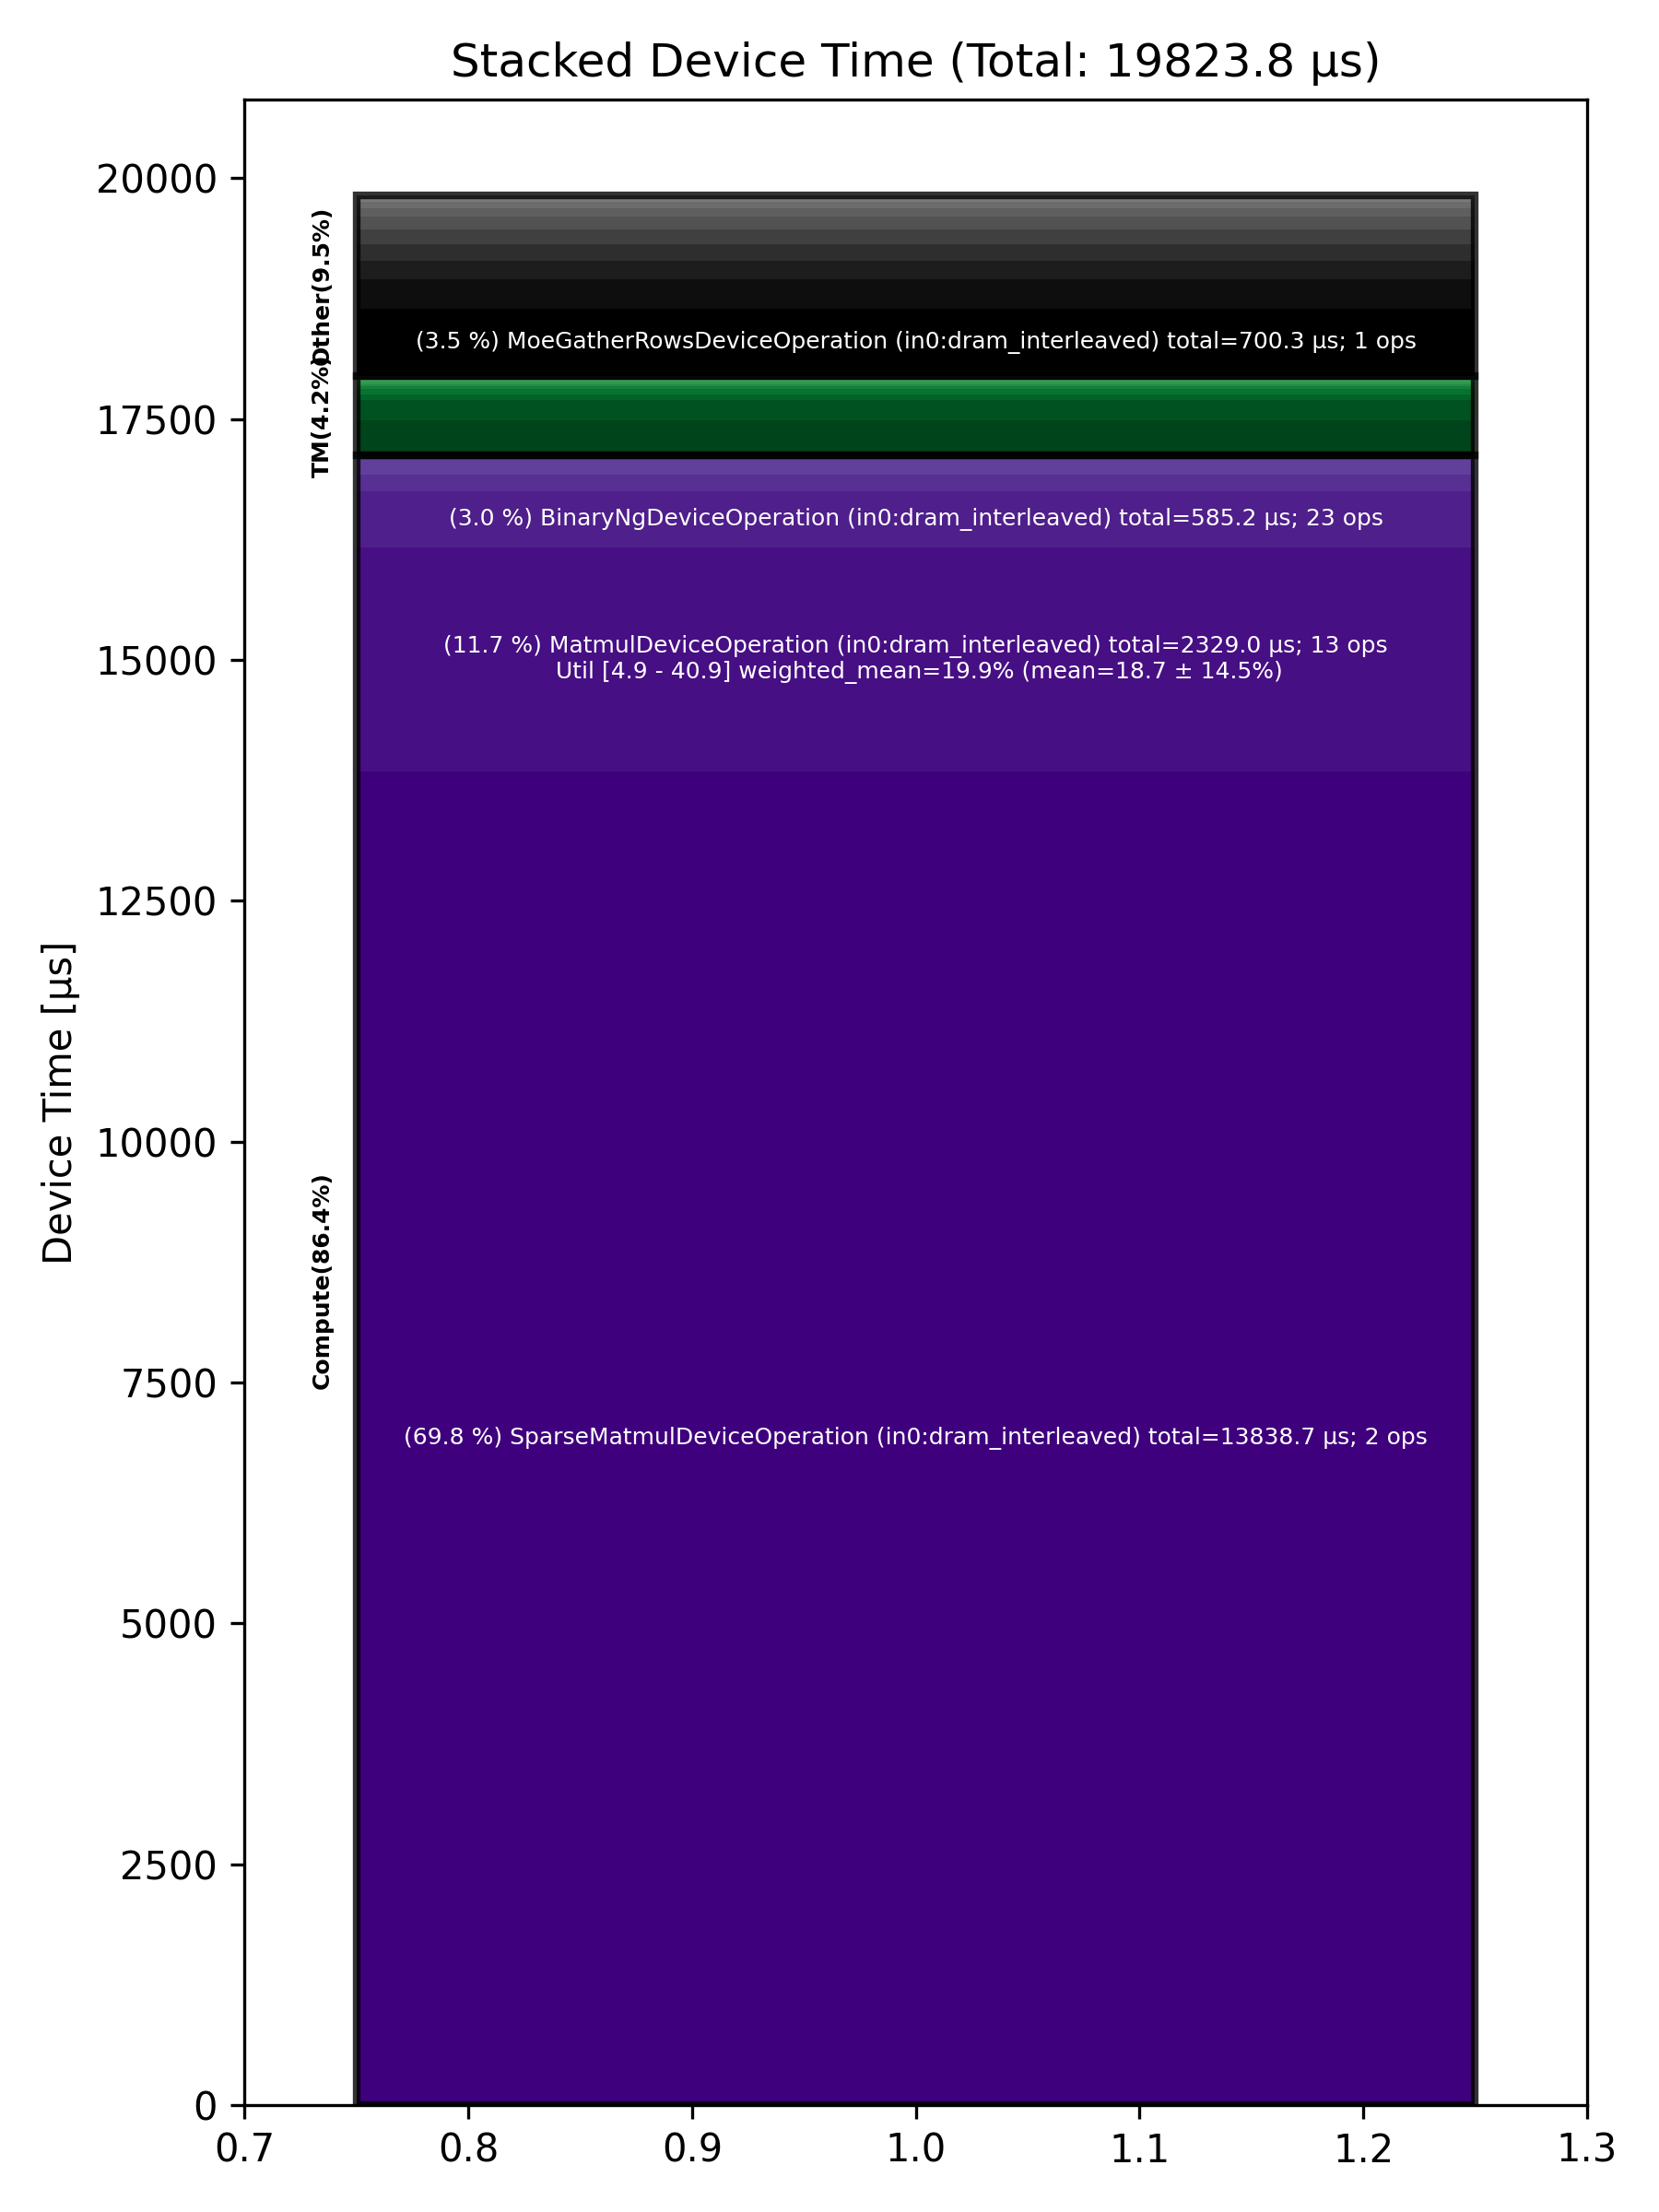

Data behind this chart, as committed beside it:
Total % [%], Op Code, Device Time Sum [μs], Op Count, Op Category, Min FLOPs [%], Max FLOPs [%], Mean FLOPs [%], Std FLOPs [%], Weighted Mean FLOPs [%]
69.81, SparseMatmulDeviceOperation (in0:dram_in…, 13839, 2, Compute, , , , , 
11.75, MatmulDeviceOperation (in0:dram_interlea…, 2329, 13, Compute, 4.93, 40.91, 18.74, 14.48, 19.94
3.53, MoeGatherRowsDeviceOperation (in0:dram_i…, 700.3, 1, Other, , , , , 
2.95, BinaryNgDeviceOperation (in0:dram_interl…, 585.1, 23, Compute, , , , , 
1.84, SliceDeviceOperation (in0:dram_interleav…, 364.6, 18, TM, , , , , 
1.54, UntilizeCodegenDeviceOperation (in0:dram…, 305.6, 3, Other, , , , , 
1.07, NlpCreateHeadsDeviceOperation (in0:dram_…, 212.8, 1, TM, , , , , 
0.93, MhcPostDeviceOperation (in0:dram_interle…, 183.4, 2, Other, , , , , 
0.90, MhcSplitSinkhornDeviceOperation (in0:dra…, 179.1, 2, Other, , , , , 
0.86, LayerNormDeviceOperation (in0:dram_inter…, 171.1, 5, Compute, , , , , 
0.84, SDPAOperation (in0:dram_interleaved), 166.5, 1, Compute, , , , , 
0.78, MhcMixDeviceOperation (in0:dram_interlea…, 154.7, 2, Other, , , , , 
0.65, MoeSortedDispatchDeviceOperation (in0:dr…, 128.9, 1, Other, , , , , 
0.42, MhcPreDeviceOperation (in0:dram_interlea…, 83.87, 2, Other, , , , , 
0.35, MoeGatherAddRowsDeviceOperation (in0:dra…, 68.70, 1, Other, , , , , 
0.29, NLPConcatHeadsDeviceOperation (in0:dram_…, 57.12, 1, TM, , , , , 
0.28, TypecastDeviceOperation (in0:dram_interl…, 54.75, 9, TM, , , , , 
0.17, TopKDeviceOperation (in0:dram_interleave…, 34.55, 1, Other, , , , , 
0.17, GatherDeviceOperation (in0:dram_interlea…, 33.03, 1, Other, , , , , 
0.13, ConcatDeviceOperation (in0:dram_interlea…, 25.51, 2, TM, , , , , 
0.12, TilizeWithValPaddingDeviceOperation (in0…, 23.80, 2, TM, , , , , 
0.12, TransposeDeviceOperation (in0:dram_inter…, 23.49, 4, TM, , , , , 
0.10, ReduceDeviceOperation (in0:dram_interlea…, 19.89, 5, Compute, , , , , 
0.10, ReshapeViewDeviceOperation (in0:dram_int…, 18.93, 3, TM, , , , , 
0.07, FillPadDeviceOperation (in0:dram_interle…, 14.77, 2, TM, , , , , 
0.07, UnaryDeviceOperation (in0:dram_interleav…, 13.20, 4, Compute, , , , , 
0.05, UntilizeWithUnpaddingDeviceOperation (in…, 10.60, 1, TM, , , , , 
0.05, UntilizeDeviceOperation (in0:dram_interl…, 9.21, 2, TM, , , , , 
0.04, TilizeDeviceOperation (in0:dram_interlea…, 8.38, 2, TM, , , , , 
0.02, ScatterRowsDeviceOperation (in0:dram_int…, 3.12, 1, Other, , , , , 
0.00, PagedFillCacheDeviceOperation (in0:dram_…, 0.94, 1, Other, , , , , 
